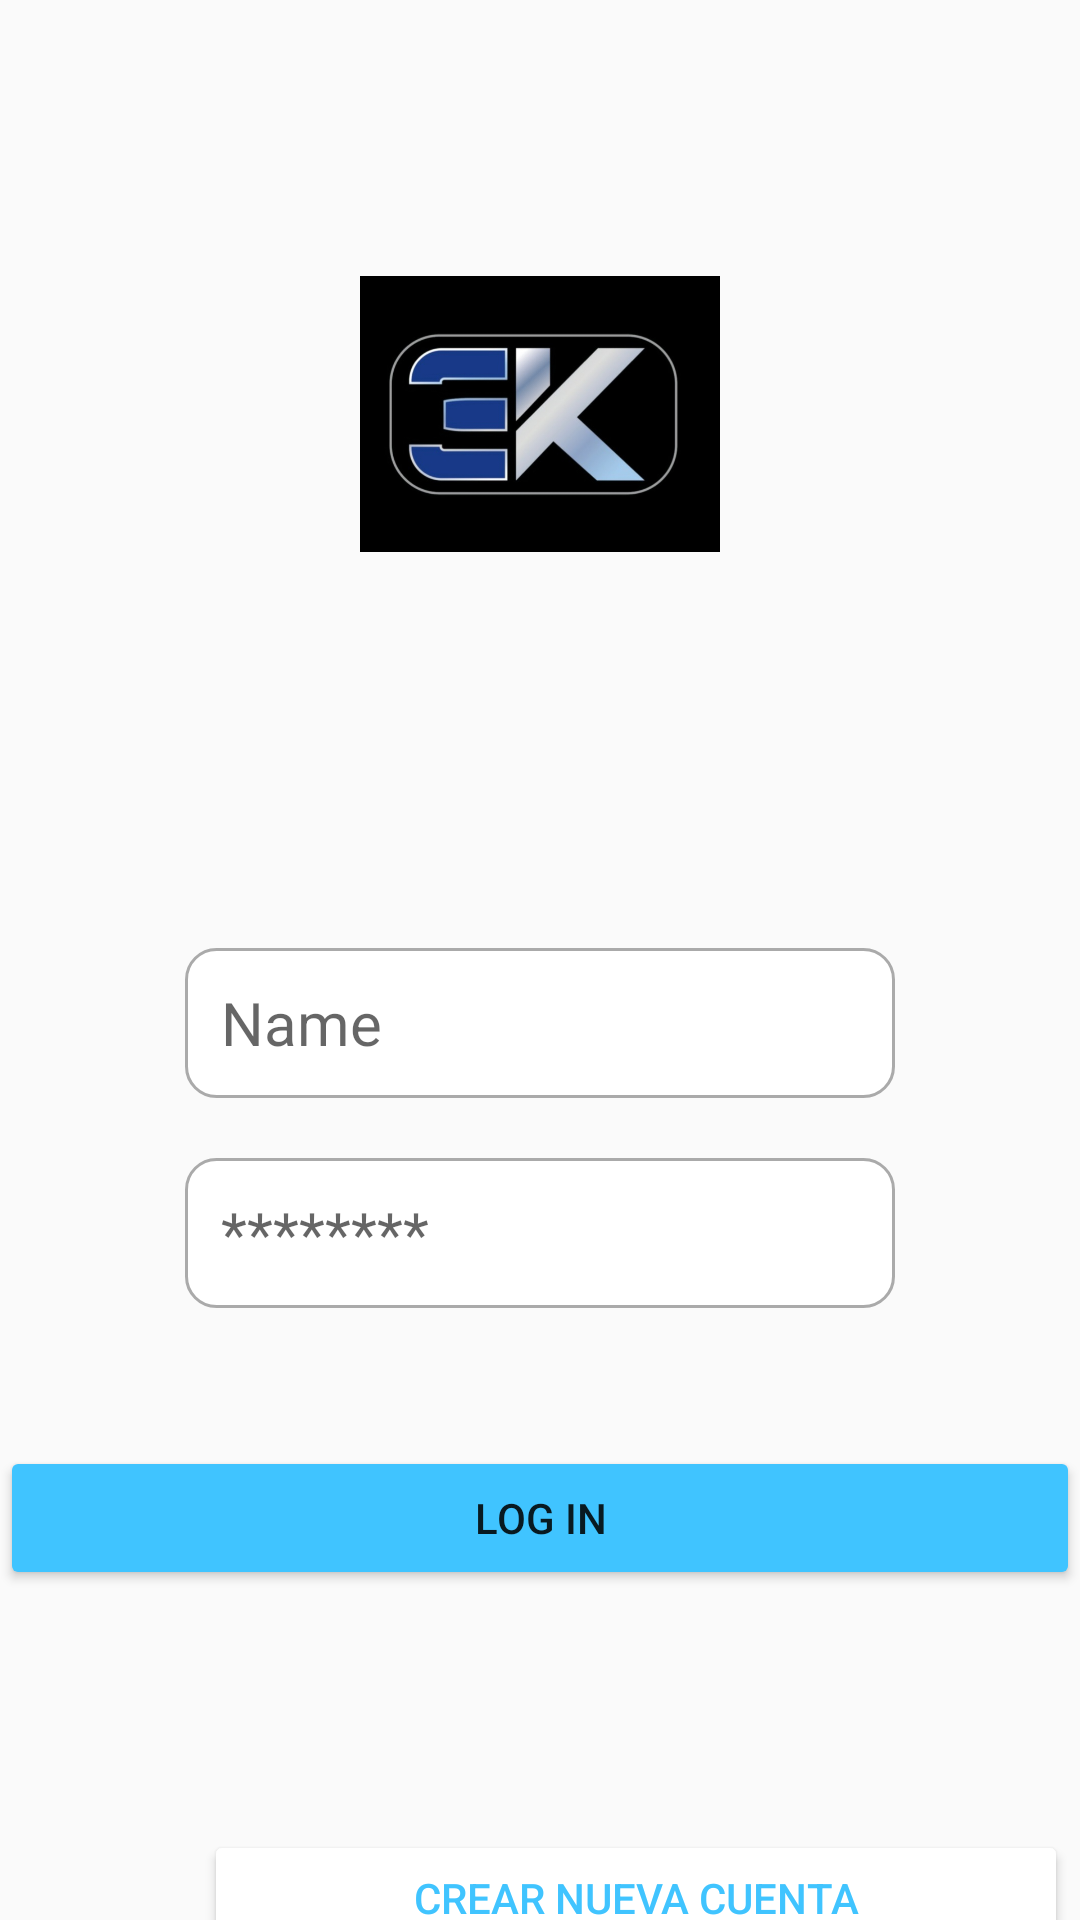

Reconstruct the res/layout file that produces this screen, plus the resources it refers to.
<!-- AndroidManifest.xml: application theme Theme.Calendario -->
<!-- res/layout/activity_inicio.xml -->
<?xml version="1.0" encoding="utf-8"?>
<androidx.constraintlayout.widget.ConstraintLayout xmlns:android="http://schemas.android.com/apk/res/android"
    xmlns:app="http://schemas.android.com/apk/res-auto"
    xmlns:tools="http://schemas.android.com/tools"
    android:layout_width="match_parent"
    android:layout_height="match_parent"
    tools:context=".Inicio">

    <LinearLayout
        android:id="@+id/linearLayout"
        android:layout_width="357dp"
        android:layout_height="154dp"
        android:layout_marginTop="108dp"
        android:orientation="vertical"
        app:layout_constraintEnd_toEndOf="parent"
        app:layout_constraintStart_toStartOf="parent"
        app:layout_constraintTop_toBottomOf="@+id/imageView">

        <EditText
            android:id="@+id/usuario"
            android:layout_width="wrap_content"
            android:layout_height="50dp"
            android:layout_gravity="center"
            android:layout_marginTop="20dp"
            android:background="@drawable/custom_imput"
            android:drawableStart="@drawable/custom_user"
            android:drawablePadding="12dp"
            android:ems="10"
            android:hint="Name"
            android:inputType="text"
            android:paddingStart="12dp"
            android:paddingEnd="12dp"
            android:textSize="20sp" />

        <EditText
            android:id="@+id/password"
            android:layout_width="wrap_content"
            android:layout_height="50dp"
            android:layout_gravity="center"
            android:layout_marginTop="20dp"
            android:background="@drawable/custom_imput"
            android:drawableStart="@drawable/custom_lock_icon"
            android:drawablePadding="12dp"
            android:ems="10"
            android:hint="@string/pass"
            android:inputType="textPassword"
            android:paddingStart="12dp"
            android:paddingEnd="12dp"
            android:textSize="20sp" />

    </LinearLayout>

    <ImageView
        android:id="@+id/imageView"
        android:layout_width="120dp"
        android:layout_height="100dp"
        android:layout_marginTop="88dp"
        app:layout_constraintEnd_toEndOf="parent"
        app:layout_constraintStart_toStartOf="parent"
        app:layout_constraintTop_toTopOf="parent"
        app:srcCompat="@drawable/f0211108_171154" />

    <Button
        android:id="@+id/button2"
        android:layout_width="288dp"
        android:layout_height="45dp"
        android:layout_marginStart="68dp"
        android:layout_marginTop="80dp"
        android:backgroundTint="#ffffff"
        android:text="@string/crearC"
        android:onClick="Cuenta"
        android:textColor="#40C4FF"
        app:layout_constraintStart_toStartOf="parent"
        app:layout_constraintTop_toBottomOf="@+id/btn_enviar"
        app:strokeColor="#40C4FF" />

    <androidx.constraintlayout.widget.Guideline
        android:id="@+id/guideline2"
        android:layout_width="wrap_content"
        android:layout_height="wrap_content"
        android:orientation="vertical"
        app:layout_constraintGuide_begin="20dp" />

    <androidx.constraintlayout.widget.Guideline
        android:id="@+id/guideline3"
        android:layout_width="wrap_content"
        android:layout_height="wrap_content"
        android:orientation="horizontal"
        app:layout_constraintGuide_begin="20dp" />

    <androidx.constraintlayout.widget.Guideline
        android:id="@+id/guideline4"
        android:layout_width="wrap_content"
        android:layout_height="wrap_content"
        android:orientation="vertical"
        app:layout_constraintGuide_begin="20dp" />

    <androidx.constraintlayout.widget.Guideline
        android:id="@+id/guideline5"
        android:layout_width="wrap_content"
        android:layout_height="wrap_content"
        android:orientation="vertical"
        app:layout_constraintGuide_begin="20dp" />

    <androidx.constraintlayout.widget.Guideline
        android:id="@+id/guideline6"
        android:layout_width="wrap_content"
        android:layout_height="wrap_content"
        android:orientation="horizontal"
        app:layout_constraintGuide_begin="20dp" />

    <androidx.constraintlayout.widget.Guideline
        android:id="@+id/guideline7"
        android:layout_width="wrap_content"
        android:layout_height="wrap_content"
        android:orientation="horizontal"
        app:layout_constraintGuide_begin="20dp" />

    <Button
        android:id="@+id/btn_enviar"
        android:layout_width="match_parent"
        android:layout_height="wrap_content"
        android:layout_marginTop="32dp"
        android:backgroundTint="#40C4FF"
        android:onClick="Ingresar"
        android:text="@string/longin"
        app:layout_constraintTop_toBottomOf="@+id/linearLayout"
        app:strokeColor="#AF0505"
        tools:layout_editor_absoluteX="0dp" />

</androidx.constraintlayout.widget.ConstraintLayout>
<!-- resources referenced by this layout -->
<resources>
  <!-- drawable custom_imput (drawable) -->
  <?xml version="1.0" encoding="utf-8"?>
  <selector xmlns:android="http://schemas.android.com/apk/res/android">
  
      <item android:state_enabled="true" android:state_focused="true">
          <shape android:shape="rectangle">
              <solid android:color="@android:color/white"/>
              <corners android:radius="10dp"/>
              <stroke android:color="@android:color/holo_blue_dark" android:width="1dp"/>
          </shape>
      </item>
  
      <item android:state_enabled="true" >
          <shape android:shape="rectangle">
              <solid android:color="@android:color/white"/>
              <corners android:radius="10dp"/>
              <stroke android:color="@android:color/darker_gray" android:width="1dp"/>
          </shape>
      </item>
  
  </selector>
  <!-- drawable custom_lock_icon (drawable) -->
  <?xml version="1.0" encoding="utf-8"?>
  <selector xmlns:android="http://schemas.android.com/apk/res/android">
      <item android:state_focused="true"
          android:drawable="@drawable/ic_baseline_lock_focus"/>
  
      <item android:state_focused="false"
          android:drawable="@drawable/ic_baseline_lock_24"/>
  
  </selector>
  <!-- drawable custom_user (drawable) -->
  <?xml version="1.0" encoding="utf-8"?>
  <selector xmlns:android="http://schemas.android.com/apk/res/android">
      <item android:state_focused="true"
          android:drawable="@drawable/ic_baseline_account_circle_focus"/>
  
      <item android:state_focused="false"
          android:drawable="@drawable/ic_baseline_account_circle_24"/>
  </selector>
  <!-- drawable f0211108_171154: jpg bitmap (drawable, 28923 bytes) -->
  <string name="crearC">Crear nueva Cuenta</string>
  <string name="longin">Log In</string>
  <string name="pass">********</string>
  <style name="Theme.Calendario" parent="Theme.AppCompat.Light.NoActionBar">
  
  
      </style>
  <!-- drawable ic_baseline_lock_focus (drawable) -->
  <vector xmlns:android="http://schemas.android.com/apk/res/android"
      android:width="24dp"
      android:height="24dp"
      android:viewportWidth="24"
      android:viewportHeight="24">
      
    <path
        android:fillColor="@android:color/holo_blue_dark"
        android:pathData="M18,8h-1L17,6c0,-2.76 -2.24,-5 -5,-5S7,3.24 7,6v2L6,8c-1.1,0 -2,0.9 -2,2v10c0,1.1 0.9,2 2,2h12c1.1,0 2,-0.9 2,-2L20,10c0,-1.1 -0.9,-2 -2,-2zM12,17c-1.1,0 -2,-0.9 -2,-2s0.9,-2 2,-2 2,0.9 2,2 -0.9,2 -2,2zM15.1,8L8.9,8L8.9,6c0,-1.71 1.39,-3.1 3.1,-3.1 1.71,0 3.1,1.39 3.1,3.1v2z"/>
  </vector>
  <!-- drawable ic_baseline_account_circle_focus (drawable) -->
  <vector xmlns:android="http://schemas.android.com/apk/res/android"
      android:width="24dp"
      android:height="24dp"
      android:viewportWidth="24"
      android:viewportHeight="24"
      >
    <path
    android:fillColor="@android:color/holo_blue_dark"
        android:pathData="M12,2C6.48,2 2,6.48 2,12s4.48,10 10,10 10,-4.48 10,-10S17.52,2 12,2zM12,5c1.66,0 3,1.34 3,3s-1.34,3 -3,3 -3,-1.34 -3,-3 1.34,-3 3,-3zM12,19.2c-2.5,0 -4.71,-1.28 -6,-3.22 0.03,-1.99 4,-3.08 6,-3.08 1.99,0 5.97,1.09 6,3.08 -1.29,1.94 -3.5,3.22 -6,3.22z"/>
  </vector>
</resources>
